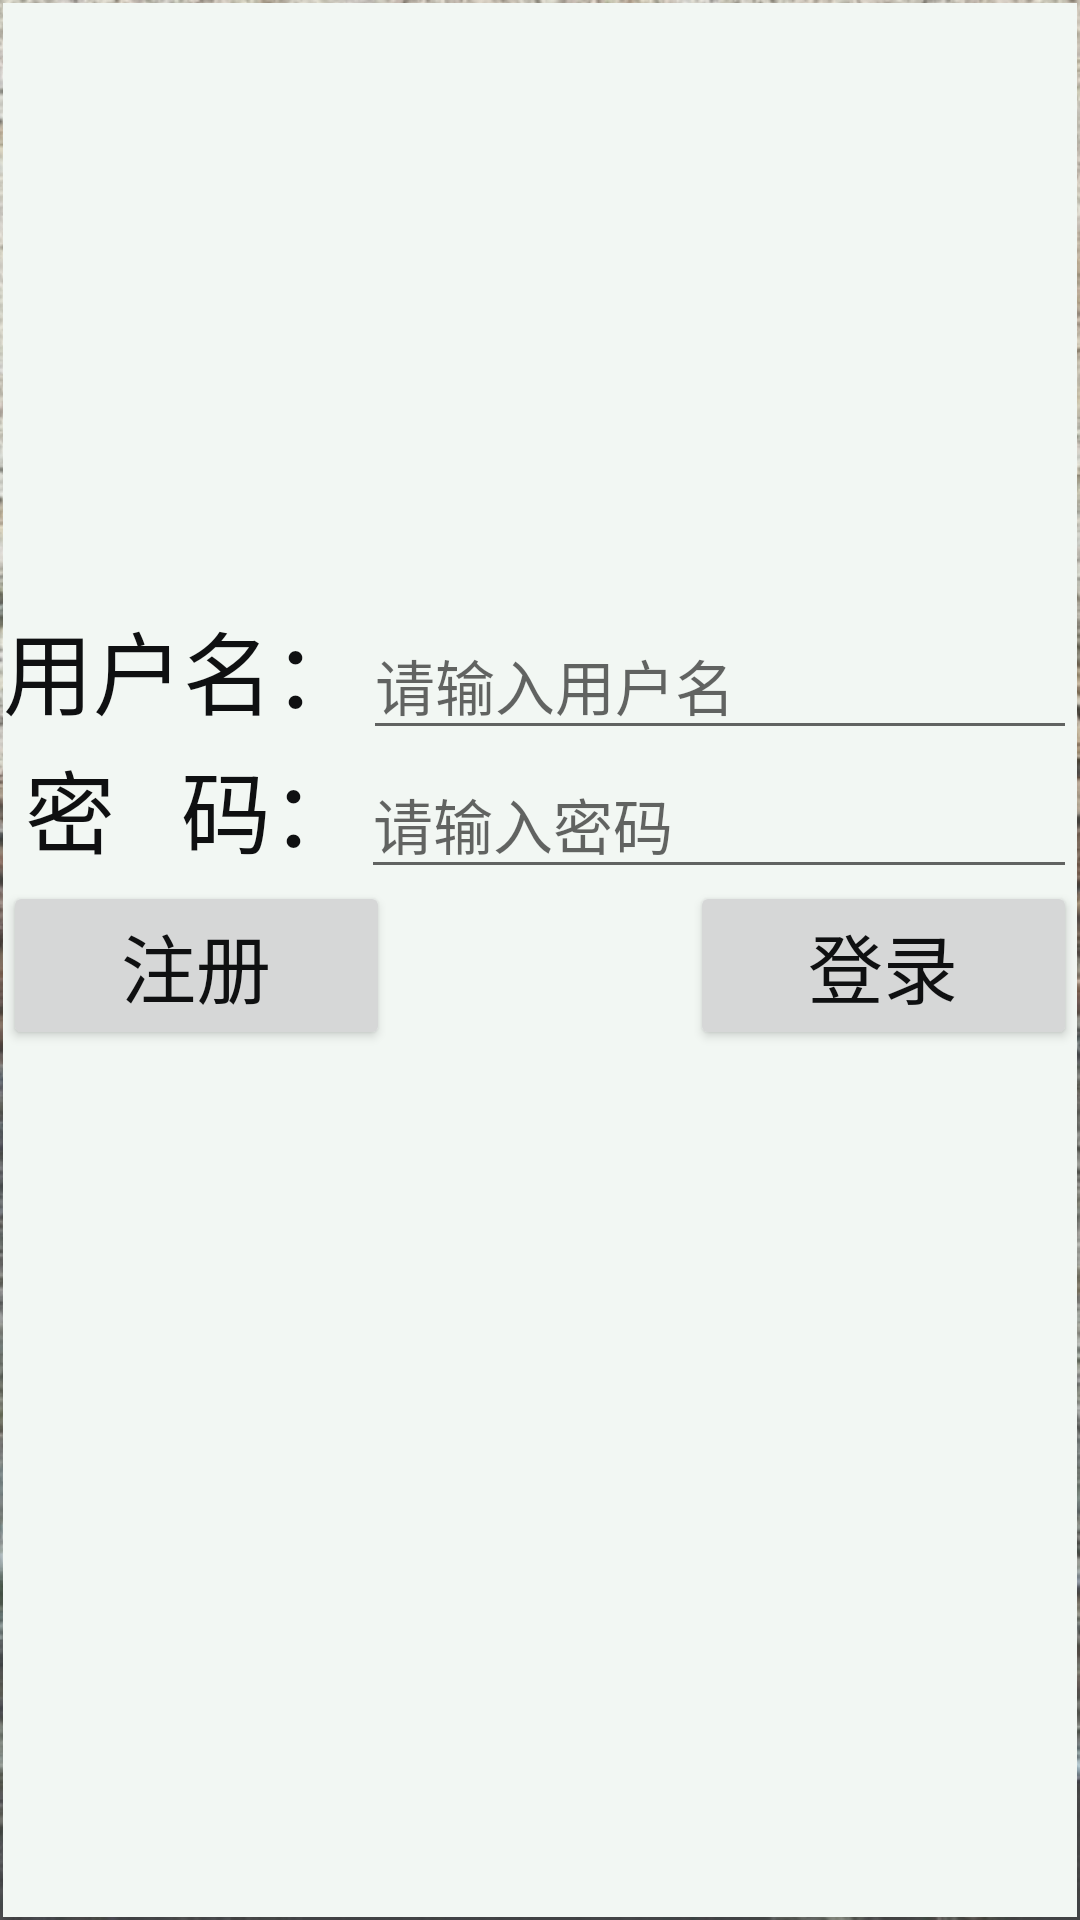

This screen was rendered from an Android layout file. Write that file and the resources it references.
<!-- AndroidManifest.xml: application theme AppTheme -->
<!-- res/layout/activity_login.xml -->
<?xml version="1.0" encoding="utf-8"?>
<androidx.constraintlayout.widget.ConstraintLayout xmlns:android="http://schemas.android.com/apk/res/android"
    xmlns:app="http://schemas.android.com/apk/res-auto"
    xmlns:tools="http://schemas.android.com/tools"
    android:layout_width="match_parent"
    android:layout_height="match_parent"
    android:background="@mipmap/bg2"
    tools:context=".LoginActivity">

    <LinearLayout
        android:id="@+id/linearLayout3"
        android:layout_width="0dp"
        android:layout_height="0dp"
        android:layout_marginStart="1dp"
        android:layout_marginLeft="1dp"
        android:background="@color/whole"
        android:layout_marginTop="1dp"
        android:layout_marginEnd="1dp"
        android:layout_marginRight="1dp"
        android:layout_marginBottom="1dp"
        android:orientation="vertical"
        app:layout_constraintBottom_toBottomOf="parent"
        app:layout_constraintEnd_toEndOf="parent"
        app:layout_constraintStart_toStartOf="parent"
        app:layout_constraintTop_toTopOf="parent">

        <LinearLayout
            android:layout_width="match_parent"
            android:layout_height="wrap_content"
            android:layout_marginTop="200dp"
            android:orientation="horizontal">

            <TextView
                android:id="@+id/textView5"
                android:layout_width="wrap_content"
                android:layout_height="wrap_content"
                android:layout_weight="1"
                android:text="用户名："
                android:textColor="@color/words"
                android:textSize="30sp" />

            <EditText
                android:id="@+id/editText_userName"
                android:layout_width="wrap_content"
                android:layout_height="wrap_content"
                android:layout_weight="8"
                android:hint="请输入用户名"
                android:ems="10"
                android:textColor="@color/words"
                android:inputType="textPersonName"
                android:textSize="20sp" />
        </LinearLayout>

        <LinearLayout
            android:layout_width="match_parent"
            android:layout_height="wrap_content"
            android:orientation="horizontal">

            <TextView
                android:id="@+id/textView7"
                android:layout_width="wrap_content"
                android:layout_height="wrap_content"
                android:layout_weight="1"
                android:textColor="@color/words"
                android:text=" 密   码："
                android:textSize="30sp" />

            <EditText
                android:id="@+id/editText_passWord"
                android:layout_width="wrap_content"
                android:layout_height="wrap_content"
                android:layout_weight="10"
                android:textColor="@color/words"
                android:ems="10"
                android:hint="请输入密码"
                android:inputType="textPassword"
                android:textSize="20sp" />

        </LinearLayout>

        <LinearLayout
            android:layout_width="match_parent"
            android:layout_height="wrap_content"
            android:orientation="horizontal">

            <Button
                android:id="@+id/button_register"
                android:layout_width="wrap_content"
                android:layout_height="wrap_content"
                android:layout_marginRight="100dp"
                android:layout_weight="1"
                android:text="注册"
                android:textColor="@color/words"
                android:textSize="25sp" />

            <Button
                android:id="@+id/button_login"
                android:layout_width="wrap_content"
                android:layout_height="wrap_content"
                android:layout_weight="1"
                android:textColor="@color/words"
                android:text="登录"
                android:textSize="25sp" />
        </LinearLayout>

    </LinearLayout>
</androidx.constraintlayout.widget.ConstraintLayout>
<!-- resources referenced by this layout -->
<resources>
  <color name="whole">#F2F7F3</color>
  <color name="words">#0F1011</color>
  <!-- mipmap bg2: jpg bitmap (mipmap-mdpi, 122147 bytes) -->
  <style name="AppTheme" parent="Theme.AppCompat.Light.DarkActionBar">
          
          <item name="colorPrimary">@color/colorPrimary</item>
          <item name="colorPrimaryDark">@color/colorPrimaryDark</item>
          <item name="colorAccent">@color/colorAccent</item>
          <item name="icon">@color/icon</item>
      </style>
  <color name="colorPrimary">#c6bfaf</color>
  <color name="colorPrimaryDark">#00574B</color>
  <color name="colorAccent">#D81B60</color>
  <color name="icon">#74BCF8</color>
</resources>
